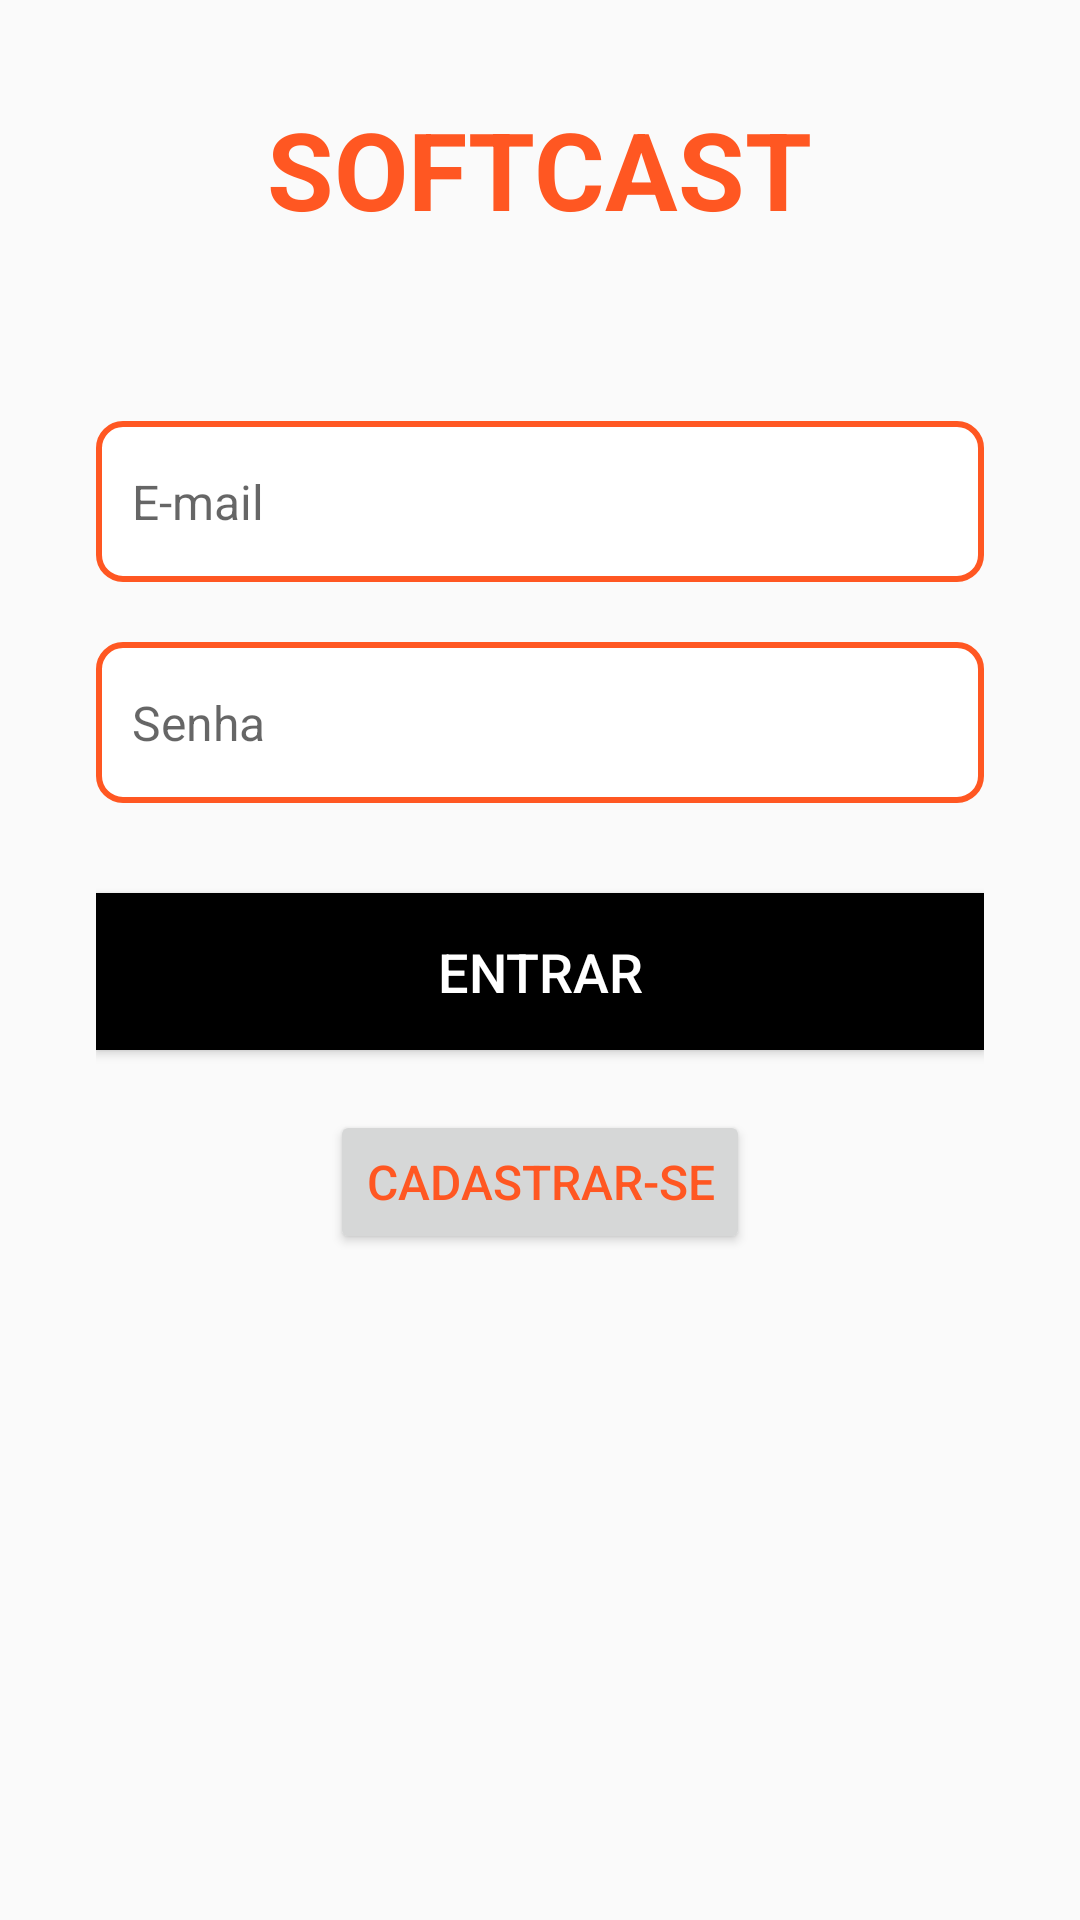

Android layout source for this screen:
<!-- AndroidManifest.xml: activity theme Theme.AppCompat.DayNight.NoActionBar -->
<!-- res/layout/activity_main.xml -->
<?xml version="1.0" encoding="utf-8"?>
<RelativeLayout xmlns:android="http://schemas.android.com/apk/res/android"
    android:layout_width="match_parent"
    android:layout_height="match_parent"
    android:padding="32dp">

    <TextView
        android:id="@+id/title"
        android:layout_width="wrap_content"
        android:layout_height="wrap_content"
        android:text="SOFTCAST"
        android:textSize="36sp"
        android:textStyle="bold"
        android:layout_centerHorizontal="true"
        android:layout_marginBottom="40dp"
        android:textColor="#FF5722" />

    <EditText
        android:id="@+id/email_login"
        android:layout_width="match_parent"
        android:layout_height="wrap_content"
        android:layout_below="@id/title"
        android:layout_marginTop="20dp"
        android:hint="E-mail"
        android:inputType="textEmailAddress"
        android:paddingTop="16dp"
        android:paddingBottom="16dp"
        android:paddingLeft="12dp"
        android:paddingRight="12dp"
        android:background="@drawable/edit_text_background"
        android:textColor="#000"
        android:textSize="16sp" />

    <EditText
        android:id="@+id/password_login"
        android:layout_width="match_parent"
        android:layout_height="wrap_content"
        android:layout_below="@id/email_login"
        android:layout_marginTop="20dp"
        android:hint="Senha"
        android:inputType="textPassword"
        android:paddingTop="16dp"
        android:paddingBottom="16dp"
        android:paddingLeft="12dp"
        android:paddingRight="12dp"
        android:background="@drawable/edit_text_background"
        android:textColor="#000"
        android:textSize="16sp" />

    <Button
        android:id="@+id/btn_login"
        android:layout_width="match_parent"
        android:layout_height="wrap_content"
        android:layout_below="@id/password_login"
        android:layout_marginTop="30dp"
        android:text="Entrar"
        android:textColor="@color/white"
        android:background="@color/black"
        android:textSize="18sp"
        android:padding="14dp"/>

    <Button
        android:id="@+id/btn_register"
        android:layout_width="wrap_content"
        android:layout_height="wrap_content"
        android:text="Cadastrar-se"
        android:layout_below="@id/btn_login"
        android:layout_marginTop="20dp"
        android:textColor="#FF5722"
        android:textSize="16sp"
        android:layout_centerHorizontal="true" />
</RelativeLayout>
<!-- resources referenced by this layout -->
<resources>
  <color name="black">#FF000000</color>
  <color name="white">#FFFFFFFF</color>
  <!-- drawable edit_text_background (drawable) -->
  <?xml version="1.0" encoding="utf-8"?>
  <shape xmlns:android="http://schemas.android.com/apk/res/android">
      <solid android:color="#ffffff"/>
      <corners android:radius="8dp"/>
      <stroke android:color="#FF5722" android:width="2dp"/>
  </shape>
</resources>
